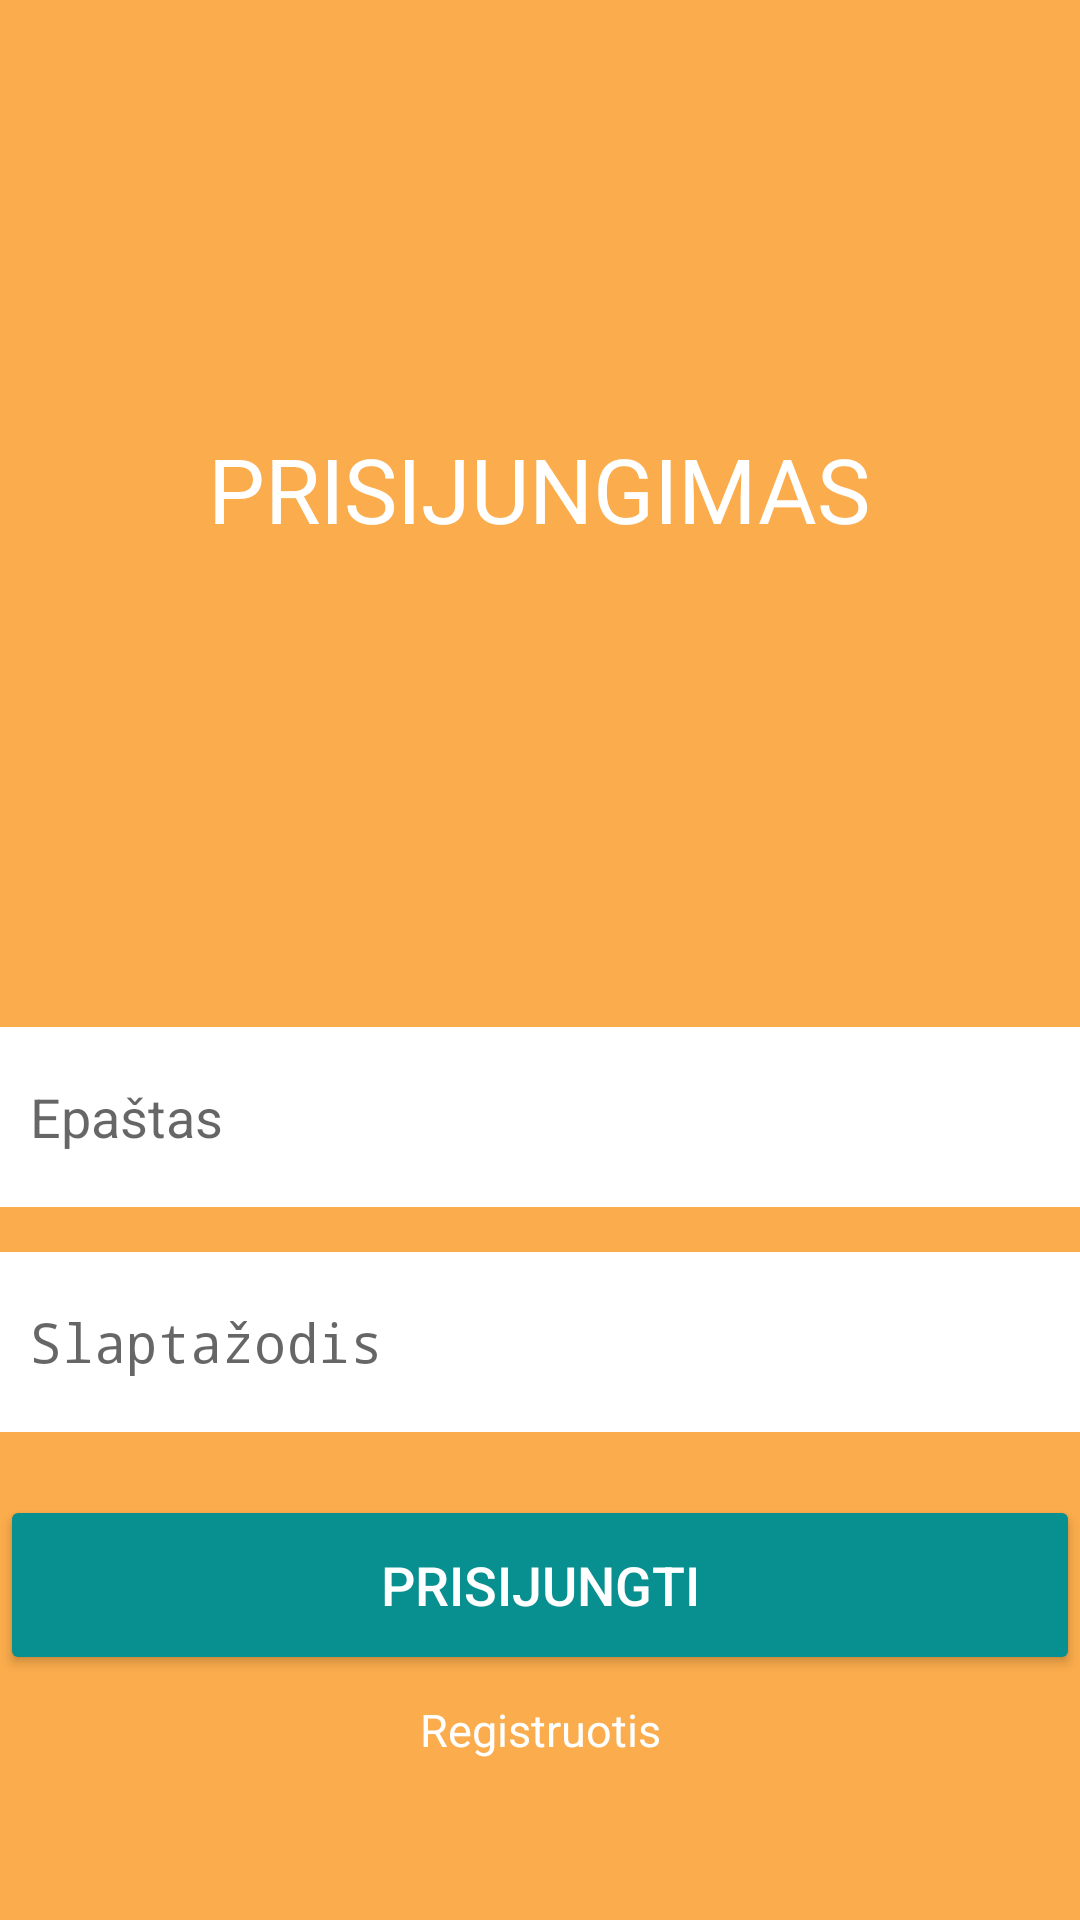

Reconstruct the res/layout file that produces this screen, plus the resources it refers to.
<!-- AndroidManifest.xml: activity theme AppBar.NoActionBar_LoginRegistration -->
<!-- res/layout/activity_main.xml -->
<?xml version="1.0" encoding="utf-8"?>
<androidx.constraintlayout.widget.ConstraintLayout xmlns:android="http://schemas.android.com/apk/res/android"
    xmlns:app="http://schemas.android.com/apk/res-auto"
    android:layout_width="match_parent"
    android:layout_height="match_parent"
    android:background="@drawable/load_screen_background">

    <TextView
        android:id="@+id/textView4"
        android:layout_width="wrap_content"
        android:layout_height="wrap_content"
        android:text="@string/login"
        android:textColor="#fff"
        android:textSize="30sp"
        app:layout_constraintBottom_toBottomOf="parent"
        app:layout_constraintEnd_toEndOf="parent"
        app:layout_constraintHorizontal_bias="0.497"
        app:layout_constraintStart_toStartOf="parent"
        app:layout_constraintTop_toTopOf="parent"
        app:layout_constraintVertical_bias="0.238" />

    <EditText
        android:id="@+id/editEmail"
        android:layout_width="360dp"
        android:layout_height="60dp"
        android:layout_weight="1"

        android:background="#fff"
        android:ems="10"
        android:hint="@string/email"
        android:padding="10dp"
        app:layout_constraintBottom_toBottomOf="parent"
        app:layout_constraintEnd_toEndOf="parent"
        app:layout_constraintHorizontal_bias="0.49"
        app:layout_constraintStart_toStartOf="parent"
        app:layout_constraintTop_toTopOf="parent"
        app:layout_constraintVertical_bias="0.59"
        android:autofillHints=""
        android:inputType="textEmailAddress" />

    <EditText
        android:id="@+id/editPsw"
        android:layout_width="360dp"
        android:layout_height="60dp"
        android:layout_marginTop="15dp"
        android:layout_marginBottom="44dp"
        android:background="#fff"
        android:ems="10"
        android:hint="@string/password"
        android:inputType="textPassword"
        android:padding="10dp"
        app:layout_constraintBottom_toBottomOf="parent"
        app:layout_constraintEnd_toEndOf="parent"
        app:layout_constraintHorizontal_bias="0.49"
        app:layout_constraintStart_toStartOf="parent"
        app:layout_constraintTop_toBottomOf="@+id/editEmail"
        app:layout_constraintVertical_bias="0.0"
        android:autofillHints="" />

    <Button
        android:id="@+id/buttLogin"
        android:layout_width="360dp"
        android:layout_height="60dp"
        android:layout_marginTop="2dp"
        android:backgroundTint="#088F8F"
        android:text="@string/prisijungti"
        android:textColor="#fff"
        android:textSize="18sp"
        app:layout_constraintBottom_toBottomOf="parent"
        app:layout_constraintEnd_toEndOf="parent"
        app:layout_constraintHorizontal_bias="0.49"
        app:layout_constraintStart_toStartOf="parent"
        app:layout_constraintTop_toBottomOf="@+id/editPsw"
        app:layout_constraintVertical_bias="0.19" />

    <TextView
        android:id="@+id/textRegister"
        android:layout_width="wrap_content"
        android:layout_height="wrap_content"
        android:text="@string/registruotis"
        android:textColor="#fff"
        android:textSize="15sp"
        app:layout_constraintBottom_toBottomOf="parent"
        app:layout_constraintEnd_toEndOf="parent"
        app:layout_constraintStart_toStartOf="parent"
        app:layout_constraintTop_toBottomOf="@+id/buttLogin"
        app:layout_constraintVertical_bias="0.131" />

</androidx.constraintlayout.widget.ConstraintLayout>
<!-- resources referenced by this layout -->
<resources>
  <!-- drawable load_screen_background (drawable) -->
  <?xml version="1.0" encoding="utf-8"?>
  <shape xmlns:android="http://schemas.android.com/apk/res/android">
      <solid android:color="#fbac4c"/>
  </shape>
  <string name="email">Epaštas</string>
  <string name="login">PRISIJUNGIMAS</string>
  <string name="password">Slaptažodis</string>
  <string name="prisijungti">Prisijungti</string>
  <string name="registruotis">Registruotis</string>
  <style name="AppBar.NoActionBar_LoginRegistration" parent="Theme.AppCompat.DayNight.NoActionBar">
          <item name="colorPrimary">#fbac4c</item>
          <item name="colorPrimaryVariant">#fbac4c</item>
          <item name="android:editTextColor">#000</item>
          <item name="android:statusBarColor" tools:targetApi="l">?attr/colorPrimaryVariant</item>
      </style>
</resources>
